The GitHub repository nielsschluesener/rock_paper_scissors contains a labelled image folder "split" with 3 categories: paper, rock, scissor. Examples follow, each with its label.

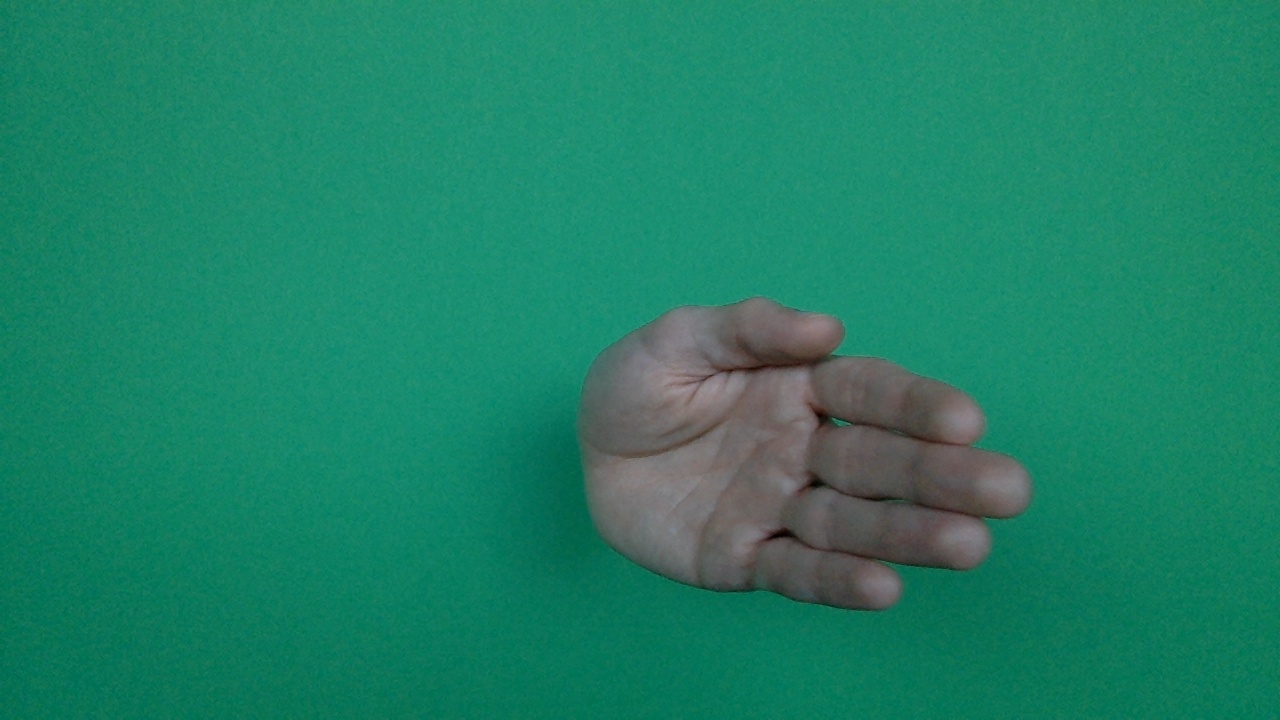
Label: paper

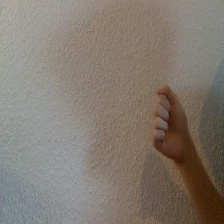
Label: rock

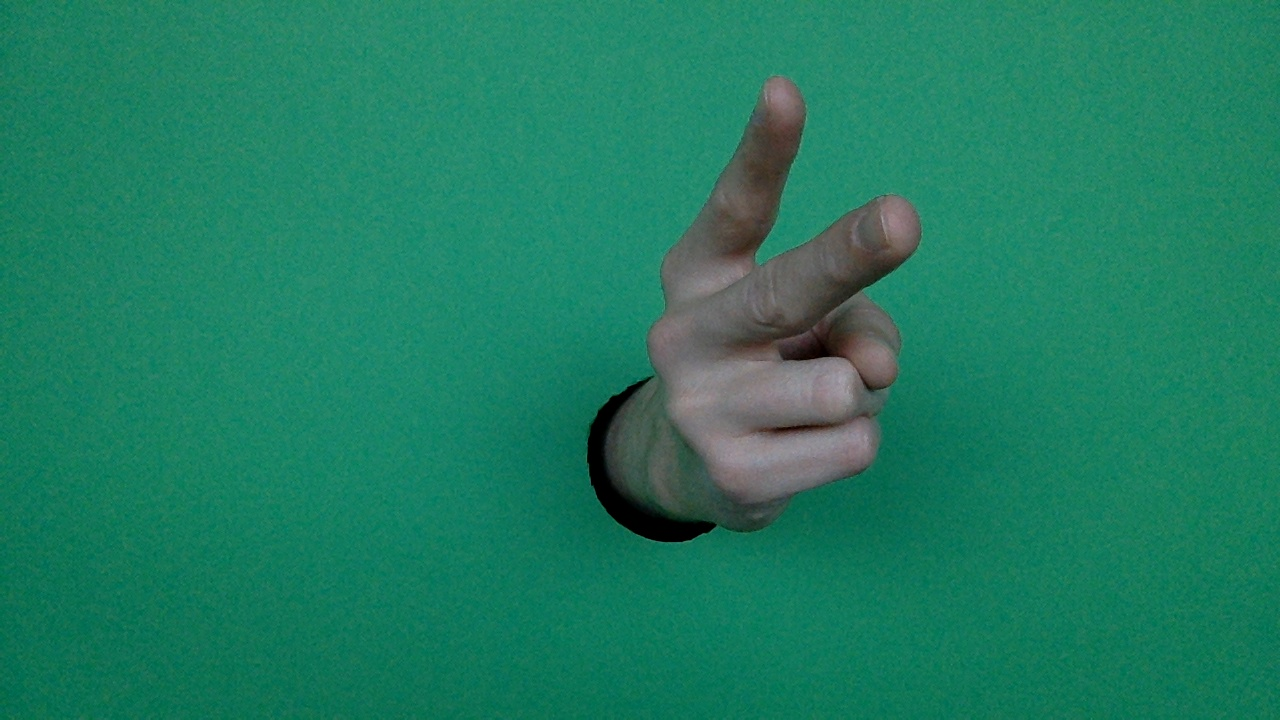
Label: scissor

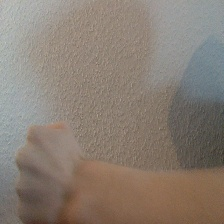
Label: rock

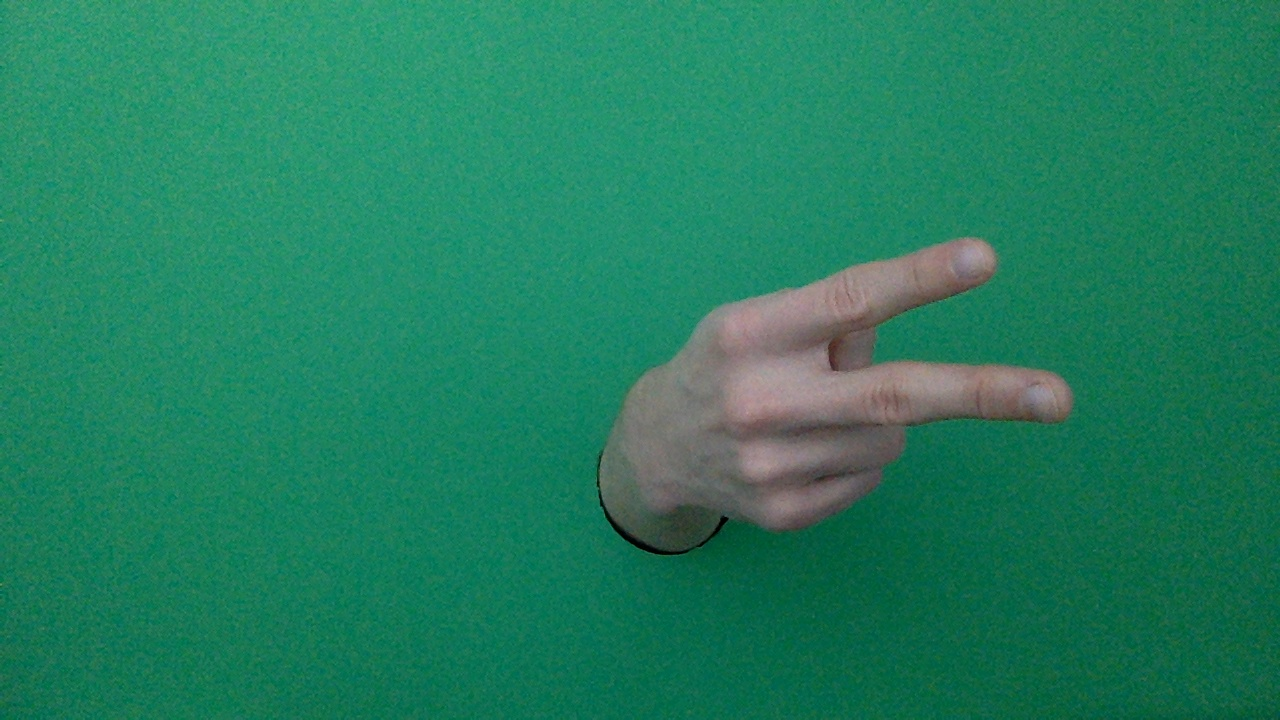
Label: scissor

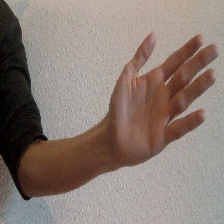
Label: paper
